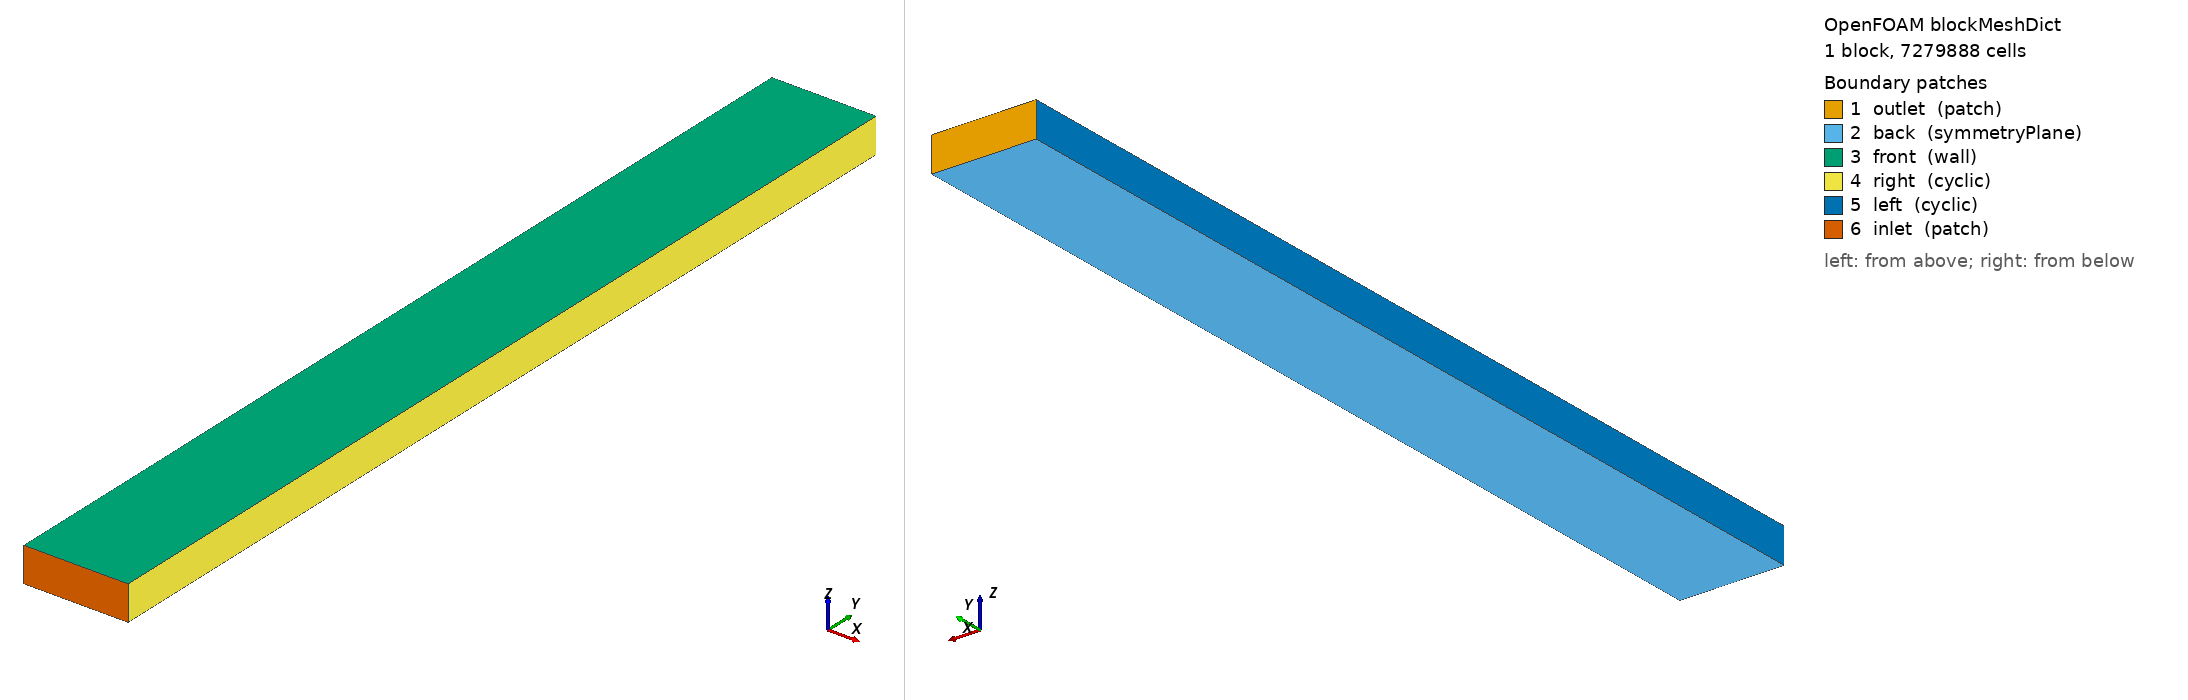

OpenFOAM case: the mesh blockMesh builds from blockMeshDict, 1 block(s), 7279888 cells. Boundary patches (legend numbers): 1 outlet (patch), 2 back (symmetryPlane), 3 front (wall), 4 right (cyclic), 5 left (cyclic), 6 inlet (patch). Left view from above one corner, right view from below the opposite corner. Boundary conditions: 0 field file(s) under 0/; 0 of 6 drawn patches have an entry in a shipped field file.

=== system/blockMeshDict ===
/*--------------------------------*- C++ -*----------------------------------*\
| =========                 |                                                 |
| \\      /  F ield         | OpenFOAM: The Open Source CFD Toolbox           |
|  \\    /   O peration     | Website:  https://openfoam.org                  |
|   \\  /    A nd           | Version:  8                                     |
|    \\/     M anipulation  |                                                 |
\*---------------------------------------------------------------------------*/
FoamFile
{
    version     2.0;
    format      ascii;
    class       dictionary;
    object      blockMeshDict;
}
// * * * * * * * * * * * * * * * * * * * * * * * * * * * * * * * * * * * * * //

convertToMeters 0.01;

vertices
(
    (-1.5 -3 -0.5) //0
    (1.5 -3 -0.5) //1
    (1.5  25 -0.5) //2
    (-1.5 25 -0.5) //3
    (-1.5 -3 0.5) //0
    (1.5 -3 0.5) //1
    (1.5  25 0.5) //2
    (-1.5 25 0.5) //3
);
blocks
(

    hex (0 1 2 3 4 5 6 7) (133 1244 44) simpleGrading (1 1 1)

);
edges
(
);
 
boundary
(
    outlet
    {
        type patch;
        faces
        (
            (3 7 6 2)
        );
    }
   
    back
    {
        type symmetryPlane;
        faces
        (
          (1 2 3 0)
        );
    }
    front
    {
        type wall;
        faces
        (
          (7 6 5 4)
        );
    }
    right
    {
        type cyclic;
        neighbourPatch  left;
        faces
        (
          (1 5 6 2)
        );
    }
    left
    {
        type cyclic;
        neighbourPatch  right;
        faces
        (
          (3 7 4 0)
        );
    }
    inlet
    {
        type patch;
        faces
        (
          (1 5 4 0)
        );
    }
);
 
mergePatchPairs
(
);
 
// ************************************************************************* //
// ************************************************************************* //
